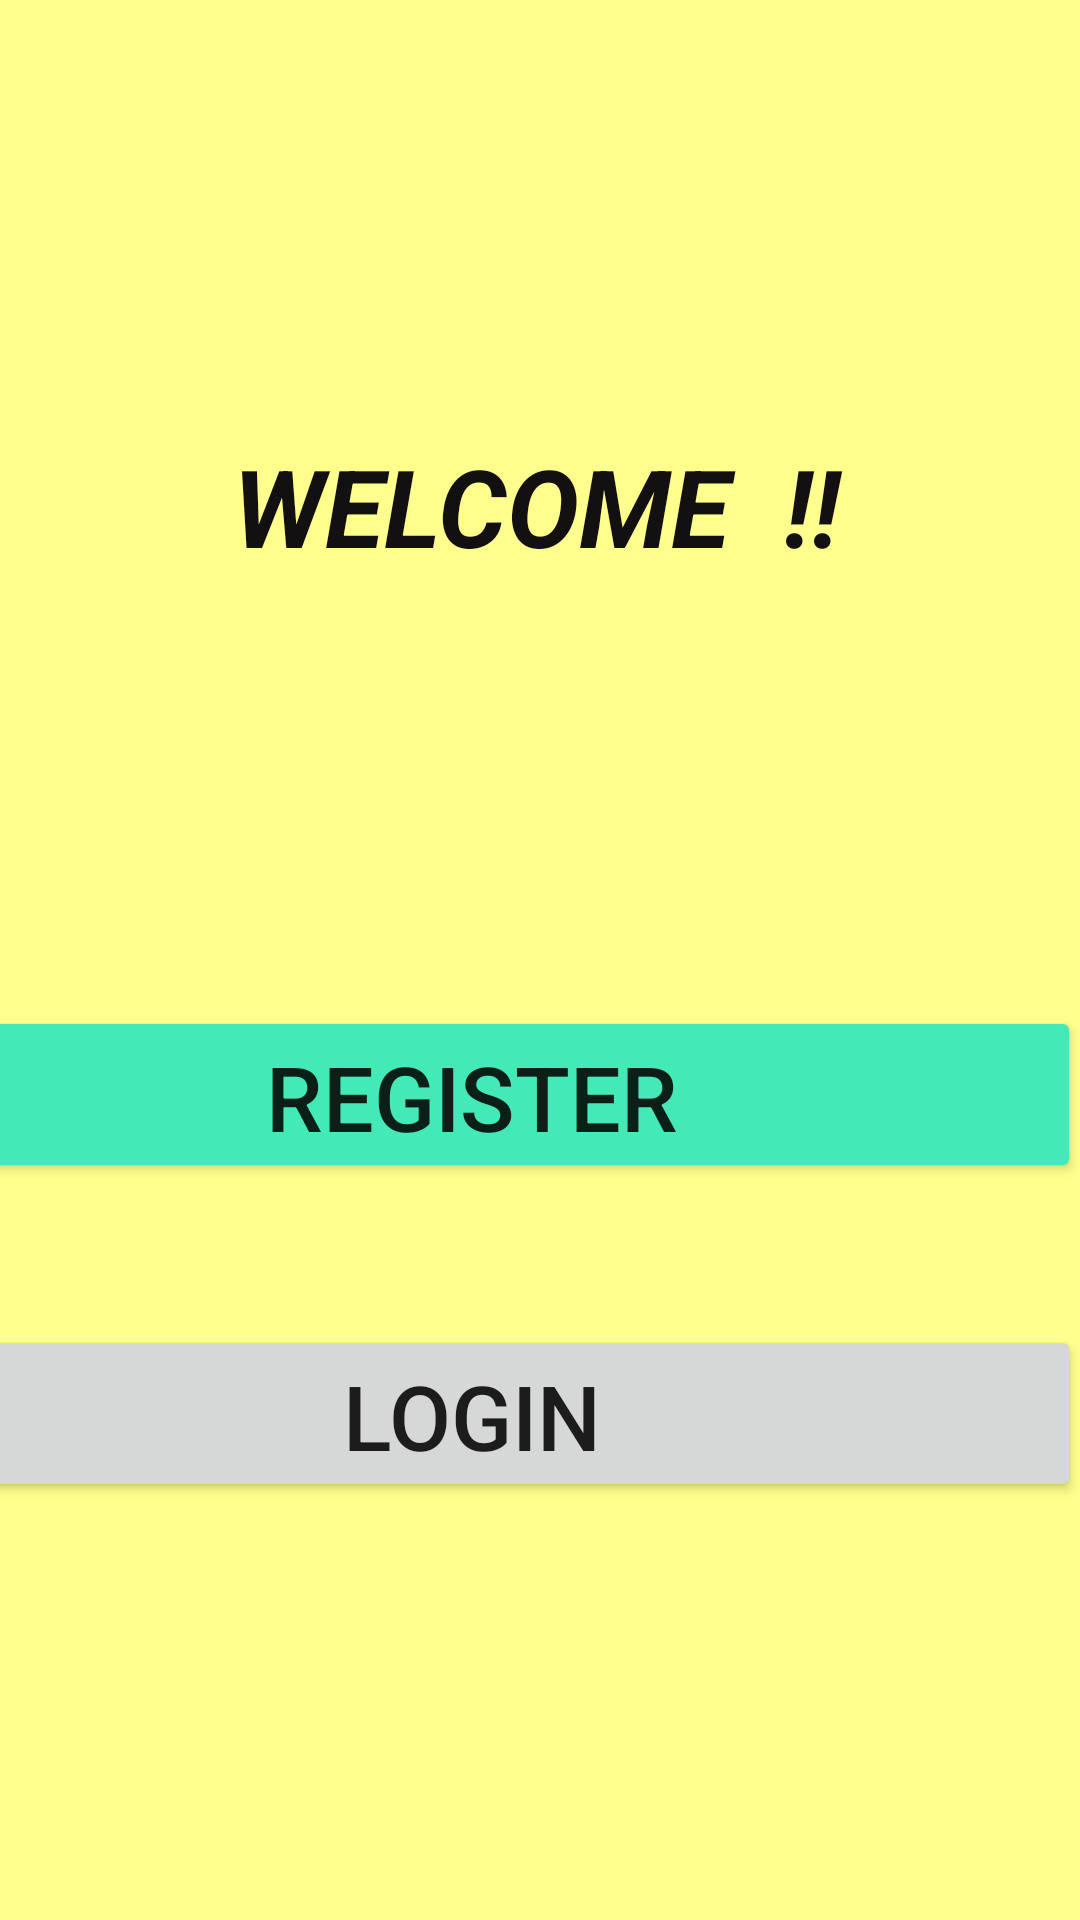

Write the Android layout XML for this screen, with the resource values it uses.
<!-- AndroidManifest.xml: application theme Theme.PersonalManager -->
<!-- res/layout/activity_main.xml -->
<?xml version="1.0" encoding="utf-8"?>
<androidx.constraintlayout.widget.ConstraintLayout xmlns:android="http://schemas.android.com/apk/res/android"
    xmlns:app="http://schemas.android.com/apk/res-auto"
    xmlns:tools="http://schemas.android.com/tools"
    android:id="@+id/registration"
    android:layout_width="match_parent"
    android:layout_height="match_parent"
    android:background="#FFFF8D"
    tools:context=".MainActivity">

    <Button
        android:id="@+id/login"
        android:layout_width="406dp"
        android:layout_height="59dp"
        android:text="login"
        android:textSize="30sp"
        app:layout_constraintBottom_toBottomOf="parent"
        app:layout_constraintEnd_toEndOf="parent"
        app:layout_constraintHorizontal_bias="1.0"
        app:layout_constraintStart_toStartOf="parent"
        app:layout_constraintTop_toTopOf="parent"
        app:layout_constraintVertical_bias="0.76" />

    <Button
        android:id="@+id/register"
        android:layout_width="406dp"
        android:layout_height="59dp"
        android:text="register"
        android:textSize="30sp"
        app:backgroundTint="#44EAB5"
        app:layout_constraintBottom_toBottomOf="parent"
        app:layout_constraintEnd_toEndOf="parent"
        app:layout_constraintHorizontal_bias="1.0"
        app:layout_constraintStart_toStartOf="parent"
        app:layout_constraintTop_toTopOf="parent"
        app:layout_constraintVertical_bias="0.577" />

    <TextView
        android:id="@+id/textView4"
        android:layout_width="276dp"
        android:layout_height="76dp"
        android:text="    WELCOME  !!"
        android:textColor="#121010"
        android:textSize="36sp"
        android:textStyle="bold|italic"
        app:layout_constraintBottom_toBottomOf="parent"
        app:layout_constraintEnd_toEndOf="parent"
        app:layout_constraintHorizontal_bias="0.496"
        app:layout_constraintStart_toStartOf="parent"
        app:layout_constraintTop_toTopOf="parent"
        app:layout_constraintVertical_bias="0.256" />

    <ImageView
        android:id="@+id/imageView5"
        android:layout_width="184dp"
        android:layout_height="119dp"
        app:layout_constraintBottom_toTopOf="@+id/textView4"
        app:layout_constraintEnd_toEndOf="parent"
        app:layout_constraintStart_toStartOf="parent"
        app:layout_constraintTop_toTopOf="parent"
        tools:srcCompat="@drawable/ic_baseline_tag_faces_24" />

</androidx.constraintlayout.widget.ConstraintLayout>
<!-- resources referenced by this layout -->
<resources>
  <!-- drawable ic_baseline_tag_faces_24 (drawable) -->
  <vector android:height="24dp" android:tint="#F40000"
      android:viewportHeight="24" android:viewportWidth="24"
      android:width="24dp" xmlns:android="http://schemas.android.com/apk/res/android">
      <path android:fillColor="@android:color/white" android:pathData="M11.99,2C6.47,2 2,6.48 2,12s4.47,10 9.99,10C17.52,22 22,17.52 22,12S17.52,2 11.99,2zM12,20c-4.42,0 -8,-3.58 -8,-8s3.58,-8 8,-8 8,3.58 8,8 -3.58,8 -8,8zM15.5,11c0.83,0 1.5,-0.67 1.5,-1.5S16.33,8 15.5,8 14,8.67 14,9.5s0.67,1.5 1.5,1.5zM8.5,11c0.83,0 1.5,-0.67 1.5,-1.5S9.33,8 8.5,8 7,8.67 7,9.5 7.67,11 8.5,11zM12,17.5c2.33,0 4.31,-1.46 5.11,-3.5L6.89,14c0.8,2.04 2.78,3.5 5.11,3.5z"/>
  </vector>
  <style name="Theme.PersonalManager" parent="Theme.MaterialComponents.DayNight.DarkActionBar">
          
          <item name="colorPrimary">@color/purple_500</item>
          <item name="colorPrimaryVariant">@color/purple_700</item>
          <item name="colorOnPrimary">@color/white</item>
          
          <item name="colorSecondary">@color/teal_200</item>
          <item name="colorSecondaryVariant">@color/teal_700</item>
          <item name="colorOnSecondary">@color/black</item>
          
          <item name="android:statusBarColor" tools:targetApi="l">?attr/colorPrimaryVariant</item>
          
      </style>
  <!-- not gathered from this repository: default colours our renderer supplied (Android Studio template values) -->
  <color name="purple_500">#FF6200EE</color>
  <color name="purple_700">#FF3700B3</color>
  <color name="teal_200">#FF03DAC5</color>
  <color name="teal_700">#FF018786</color>
  <color name="black">#FF000000</color>
  <color name="white">#FFFFFFFF</color>
</resources>
